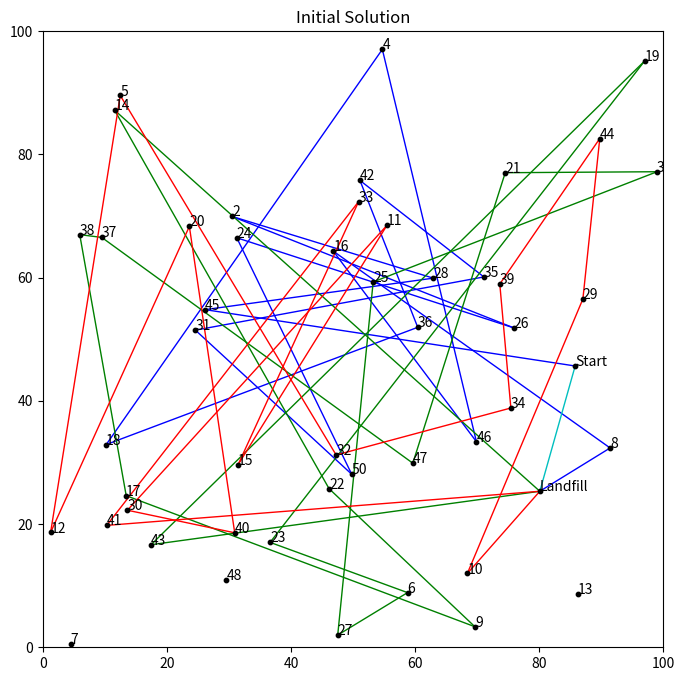
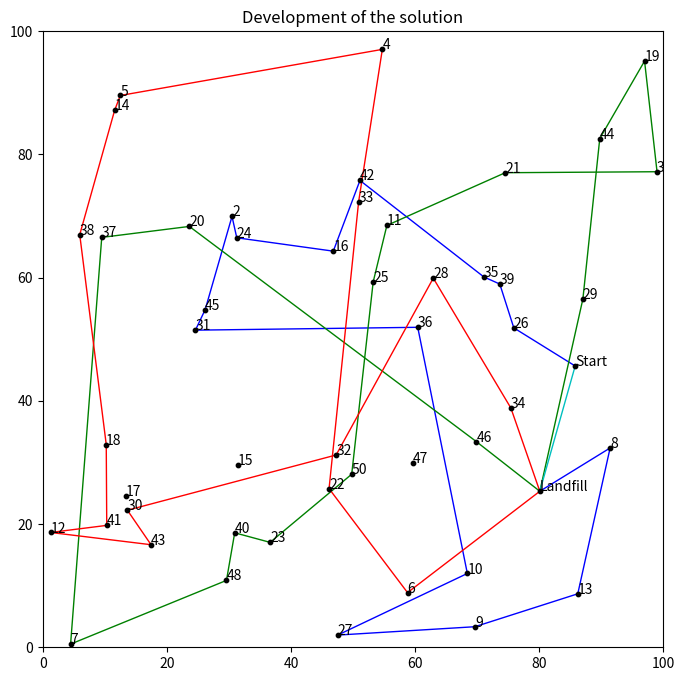

The matplotlib source for these figures, in order:
# Import packages
import numpy as np
import pandas as pd
import matplotlib.pyplot as plt
import matplotlib.colors as mcolors
import random
import copy
import itertools




numPoints = 50

# Generate random locations
X = []
Y = []

for i in range(numPoints):
    X.append(random.uniform(0,100))
    Y.append(random.uniform(0,100))
    

# Locations in a dataframe
df = pd.DataFrame()
df['ID'] = list(np.arange(1,numPoints+1))
df['X'] = X
df['Y'] = Y

# Put locations in a list
locations = list(df['ID'])


# Distance matrix
distance_matrix = []

for i in range(df.shape[0]):
    row = []
    
    for j in range(df.shape[0]):
        distance = np.sqrt((df['X'].iloc[i] - df['X'].iloc[j])**2 + (df['Y'].iloc[i] - df['Y'].iloc[j])**2)
        row.append(distance)
        
    distance_matrix.append(row)


# Color dictionary to plot the solution
numbers = []
colors = []

for i in range(len(list(mcolors.CSS4_COLORS))):
    numbers.append(i)
 
# for bigger problems
colors = list(mcolors.CSS4_COLORS)
# for smaller problems
colors = list(mcolors.BASE_COLORS)

# Convert lists to dictionary
color_dict = {}
for key in numbers:
    for value in colors:
        color_dict[key] = value
        colors.remove(value)
        break




# number of salesmen
SALESMEN = 1
SALESMEN_ROUTES = SALESMEN*2
SALESMEN_COST_HOME = 0 #route from start to delivers
SALESMEN_COST_INTER = 5000 #route from delivery to delivery
SALEMEN_COST_RETURN = 50000 #route from start to start (which is the finish)
MAX_LOAD = 15
MISSING_LOCATION = 1000 #cost for locations that are not being inserted into the solution
 
locations_copy = copy.deepcopy(locations)

# routes and load for the salesmen
res = []
LOAD = [0] * (SALESMEN_ROUTES+SALESMEN)

# Final route may not contain pickup locations
for i in range(SALESMEN):
    LOAD.append(MAX_LOAD)

# Get a start location
start_location = random.sample(locations_copy, k=1)[0]
locations_copy.remove(start_location)
unused_locations = copy.deepcopy(locations)
unused_locations.remove(start_location)

# Landfill location (delivery)
LANDFILL = random.sample(locations_copy, k=1)[0]
locations_copy.remove(LANDFILL)
unused_locations.remove(LANDFILL)

for i in range(SALESMEN):
    res.append([start_location,LANDFILL])

for i in range(SALESMEN_ROUTES):
    res.append([LANDFILL,LANDFILL])

for i in range(SALESMEN):
    res.append([LANDFILL,start_location])


# For plotting
names = []

for i in range(df.shape[0]):
    if df['ID'].iloc[i] == start_location:
        names.append('Start')
    elif df['ID'].iloc[i] == LANDFILL:
        names.append('Landfill')
    else:
        names.append(i+1)

df['NAME'] = names


# Add priority to the locations (higher priority means locations must be in solution)
priority = []

for i in range(df.shape[0]):
    priority.append(random.sample([1,5], k=1)[0])
    
df['PRIORITY'] = priority
        

# Create random intial route
for i in range(len(locations_copy)):
    
    # In case there are more locations than available total space
    try:
        # Route to insert (a new location can only be inserted if the load is below the max threshold)
        insertion = random.sample(list(np.where(np.array(LOAD) < MAX_LOAD)[0]), k=1)[0]
        LOAD[insertion] += 1

        # Select a random location to insert
        random_location = random.sample(locations_copy, k=1)[0]
        locations_copy.remove(random_location)
        unused_locations.remove(random_location)

        # Select a random spot to insert
        random_spot = random.sample(range(1,len(res[insertion])),k=1)[0]
        res[insertion].insert(random_spot,random_location)

    except: ValueError
    

# Initial result
plt.figure(figsize=(8,8))
plt.scatter(df['X'], df['Y'], c='black', zorder=2000, s=10)

for i in range(numPoints):
    plt.annotate(text = df['NAME'].iloc[i], xy = (df['X'].iloc[i], df['Y'].iloc[i]))
    
for k in range(len(res)):
    for i in range(len(res[k])-1):
        plt.plot((df['X'].iloc[res[k][i]-1],df['X'].iloc[res[k][i+1]-1]),
                 (df['Y'].iloc[res[k][i]-1],df['Y'].iloc[res[k][i+1]-1]),
                  c=color_dict[k], linewidth=1)
            
plt.title('Initial Solution')
plt.xlim(0,100)
plt.ylim(0,100)
plt.show()




# Locations that can be removed from the current solution and reinserted
locations_copy = copy.deepcopy(locations)
locations_copy.remove(start_location)
locations_copy.remove(LANDFILL)


# Develeopment of the solution
history = []

# shortest route
shortest_route = [0]*(2*SALESMEN+SALESMEN_ROUTES)

for i in range(len(res)):
    for j in range(len(res[i])-1):
        shortest_route[i] += distance_matrix[res[i][j]-1][res[i][j+1]-1]
    if len(res[i]) > 2:
        if res[i][0] == start_location:
            shortest_route[i] += SALESMEN_COST_HOME
        elif res[i][-1] == start_location:
            shortest_route[i] += SALEMEN_COST_RETURN
        else:
            shortest_route[i] += SALESMEN_COST_INTER
            
# cost for the missing locations priority
missing_priority = 0
for loc in unused_locations:
    missing_priority += priority[loc-1]
      
# Objective
objective = sum(shortest_route) + MISSING_LOCATION * missing_priority
history.append(objective)

print(res)
print('Lengths of the routes:', shortest_route)
print('Objective initial solution:', objective)


# Initial solution
print(res)
print('Lengths of the routes:', shortest_route)
print('Current best solution:', objective)
print()

for tries in range(10000):

    # maximum number of locations to remove
    max_removes = int(np.round(len(locations)/2))

    # make a copy of the current route
    res_interim = copy.deepcopy(res)    
    LOAD_interim = copy.deepcopy(LOAD)

    # locations to remove (at least 1)
    number = random.sample(range(1,max_removes), 1)[0]
    loc_remove = random.sample(locations_copy, number)

    # remove locations and loads from route
    for loc in (loc_remove):   
        for i in range(len(res_interim)):
            if loc in res_interim[i]:
                res_interim[i].remove(loc)
                LOAD_interim[i] -= 1

    try:
        # randomly insert locations into result
        for loc in (loc_remove):
            # Route to insert
            insertion = random.sample(list(np.where(np.array(LOAD_interim) < MAX_LOAD)[0]), k=1)[0]
            LOAD_interim[insertion] += 1

            insert_position = np.random.randint(1,len(res_interim[insertion]))
            res_interim[insertion].insert(insert_position, loc)
            
    except: ValueError

    current_route_interim = [0]*(2*SALESMEN+SALESMEN_ROUTES)

    for i in range(len(res_interim)):
        for j in range(len(res_interim[i])-1):
            current_route_interim[i] += distance_matrix[res_interim[i][j]-1][res_interim[i][j+1]-1]
        if len(res_interim[i]) > 2:
            if res_interim[i][0] == start_location:
                current_route_interim[i] += SALESMEN_COST_HOME
            elif res_interim[i][-1] == start_location:
                current_route_interim[i] += SALEMEN_COST_RETURN
            else:
                current_route_interim[i] += SALESMEN_COST_INTER

    current_objective = sum(current_route_interim)
    
    # Locations that are not part of the solution
    used_locations = []

    for i in range(len(res_interim)):
        for k in range(len(locations)):
            if locations[k] in res_interim[i]:
                used_locations.append(locations[k])
                
    unused_locations = [x for x in locations if x not in used_locations]
    
    # cost for the missing locations priority
    missing_priority = 0
    for loc in unused_locations:
        missing_priority += priority[loc-1]

    if current_objective + MISSING_LOCATION * missing_priority < objective:
        objective = current_objective + MISSING_LOCATION * missing_priority
        res = res_interim
        LOAD = LOAD_interim

    history.append(objective)

print(res)

# shortest route
shortest_route = [0]*(2*SALESMEN+SALESMEN_ROUTES)

for i in range(len(res)):
    for j in range(len(res[i])-1):
        shortest_route[i] += distance_matrix[res[i][j]-1][res[i][j+1]-1]
    if len(res[i]) > 2:
        if res[i][0] == start_location:
            shortest_route[i] += SALESMEN_COST_HOME
        elif res[i][-1] == start_location:
            shortest_route[i] += SALEMEN_COST_RETURN
        else:
            shortest_route[i] += SALESMEN_COST_INTER
        
print('Lengths of the routes:', shortest_route)
print('Objective:', objective)


# Final result
plt.figure(figsize=(8,8))
plt.scatter(df['X'], df['Y'], c='black', zorder=2000, s=10)

for i in range(numPoints):
    plt.annotate(text = df['NAME'].iloc[i], xy = (df['X'].iloc[i], df['Y'].iloc[i]))

for k in range(len(res)):
    for i in range(len(res[k])-1):
        plt.plot((df['X'].iloc[res[k][i]-1],df['X'].iloc[res[k][i+1]-1]),
                 (df['Y'].iloc[res[k][i]-1],df['Y'].iloc[res[k][i+1]-1]),
                  c=color_dict[k], linewidth=1)
            
plt.title('Final Solution')
plt.xlim(0,100)
plt.ylim(0,100)
plt.show()


plt.plot(history)
plt.title('Development of the solution')
plt.show()


